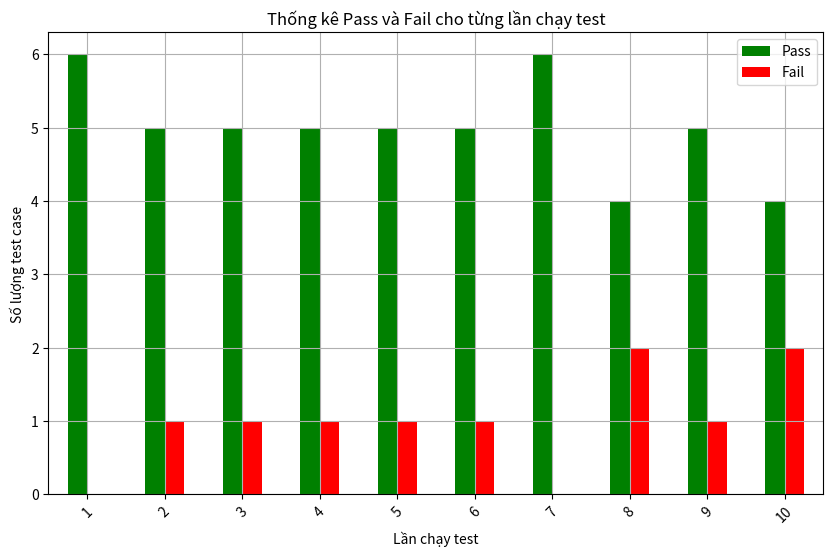

The matplotlib source for this figure:
# Import các thư viện cần thiết
import pandas as pd
import matplotlib.pyplot as plt

# Tạo dữ liệu cho DataFrame
data = {
    'Lần chạy test': [1, 2, 3, 4, 5, 6, 7, 8, 9, 10],
    'Pass': [6, 5, 5, 5, 5, 5, 6, 4, 5, 4],
    'Fail': [0, 1, 1, 1, 1, 1, 0, 2, 1, 2]
}

# Tạo DataFrame từ dữ liệu
df = pd.DataFrame(data)

# Vẽ biểu đồ cột
ax = df.set_index('Lần chạy test').plot.bar(
    rot=45,            # Xoay nhãn trục x 45 độ để dễ đọc
    figsize=(10, 6),   # Kích thước biểu đồ (rộng 10, cao 6)
    color=['green', 'red']  # Màu xanh cho Pass, đỏ cho Fail
)

# Thêm tiêu đề và nhãn cho biểu đồ
plt.title('Thống kê Pass và Fail cho từng lần chạy test')
plt.xlabel('Lần chạy test')
plt.ylabel('Số lượng test case')

# Thêm lưới để dễ theo dõi giá trị
plt.grid(True)

# Hiển thị biểu đồ
plt.show()